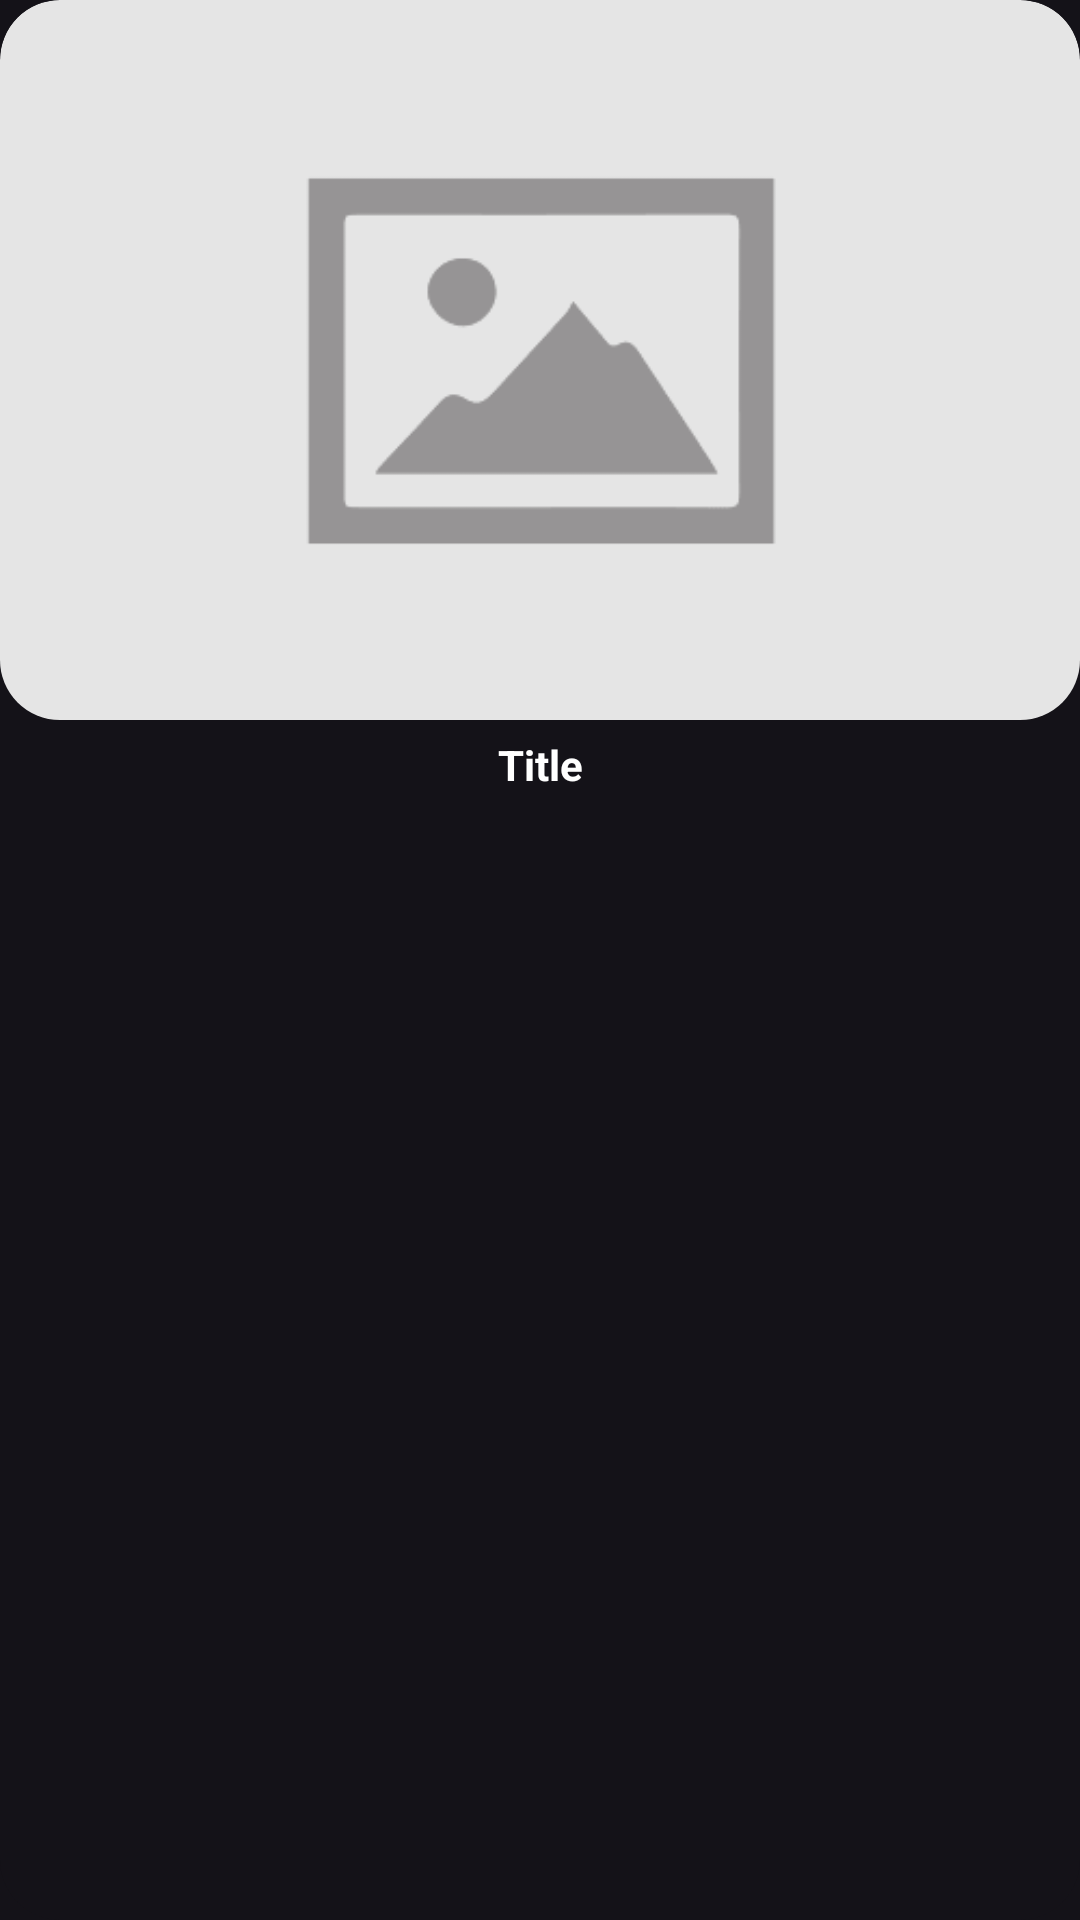

Write the Android layout XML for this screen, with the resource values it uses.
<!-- AndroidManifest.xml: application theme Theme.MovieHub -->
<!-- res/layout/h_list_layout.xml -->
<?xml version="1.0" encoding="utf-8"?>
<com.google.android.material.card.MaterialCardView
    android:id="@+id/container"
    xmlns:android="http://schemas.android.com/apk/res/android"
    xmlns:app="http://schemas.android.com/apk/res-auto"
    android:layout_width="160dp"
    android:layout_height="270dp"
    android:layout_marginHorizontal="8dp"
    app:cardCornerRadius="20dp"
    app:strokeWidth="0dp">

    <LinearLayout
        android:layout_width="match_parent"
        android:layout_height="match_parent"
        android:orientation="vertical">

        <com.google.android.material.card.MaterialCardView
            android:layout_width="match_parent"
            android:layout_height="240dp"
            app:cardCornerRadius="20dp"
            app:strokeWidth="0dp">

            <ImageView
                android:id="@+id/iv_poster"
                android:layout_width="match_parent"
                android:layout_height="match_parent"
                android:src="@drawable/image_placeholder"
                android:scaleType="centerCrop"
                android:contentDescription="@string/poster" />
        </com.google.android.material.card.MaterialCardView>

        <TextView
            android:id="@+id/tv_title"
            android:layout_width="match_parent"
            android:layout_height="30dp"
            android:layout_marginHorizontal="4dp"
            android:maxLines="1"
            android:ellipsize="end"
            android:gravity="center"
            android:text="@string/title"
            android:textStyle="bold"
            android:textColor="@color/white" />
    </LinearLayout>

</com.google.android.material.card.MaterialCardView>
<!-- resources referenced by this layout -->
<resources>
  <color name="white">#FFFFFFFF</color>
  <!-- drawable image_placeholder: png bitmap (drawable, 1540 bytes) -->
  <string name="poster">Poster</string>
  <string name="title">Title</string>
  <style name="Theme.MovieHub" parent="Base.Theme.MovieHub" />
  <style name="Base.Theme.MovieHub" parent="Theme.Material3.Dark">
          
          <item name="colorPrimary">@color/black</item>
          
      </style>
  <color name="black">#1A1A1A</color>
</resources>
